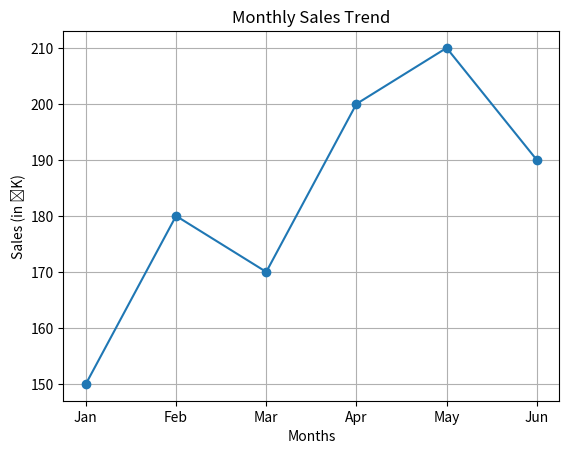

Here is the Python script that generated this plot:
import matplotlib.pyplot as plt

months = ['Jan', 'Feb', 'Mar', 'Apr', 'May', 'Jun']
sales = [150, 180, 170, 200, 210, 190]

plt.plot(months, sales, marker='o')
plt.title("Monthly Sales Trend")
plt.xlabel("Months")
plt.ylabel("Sales (in ₹K)")
plt.grid(True)
plt.show()